Run: headless pygame with SDL's dummy video driver; simulated clock (each Clock.tick advances the game by its frame time, no real sleeping); random seed 0; keys injected as events and as key.get_pressed() state; no mouse input.
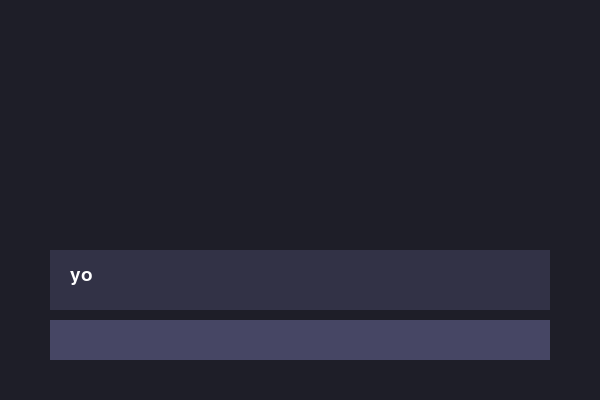
Frame 1 of 4 · flips 1–60 · no input
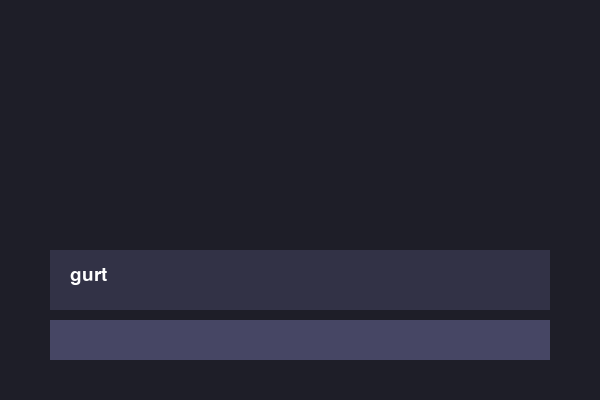
Frame 2 of 4 · flips 61–180 · tapped SPACE, RETURN · held RIGHT (→), D
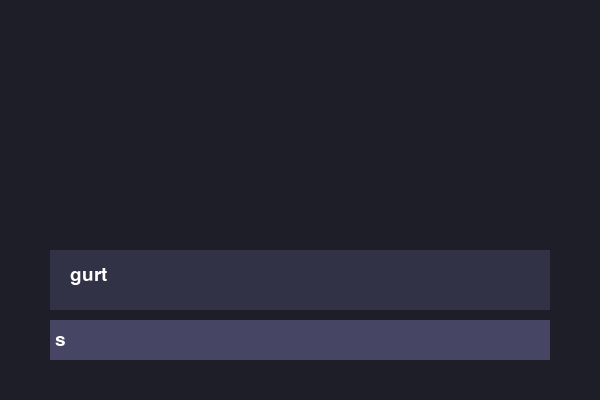
Frame 3 of 4 · flips 181–300 · held DOWN (↓), S
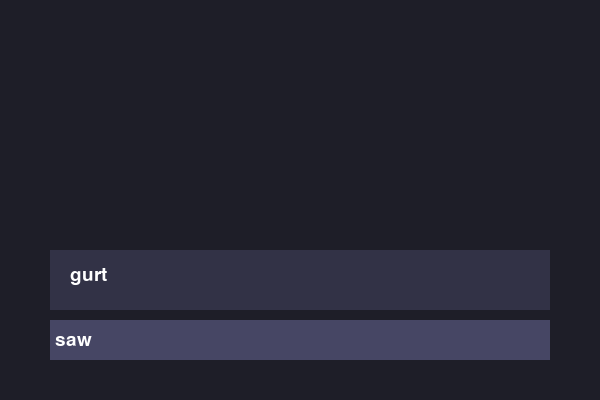
Frame 4 of 4 · flips 301–420 · held LEFT (←), A, UP (↑), W

The pygame program that drew these frames:

import pygame
import sys

pygame.init()

WIDTH, HEIGHT = 600, 400
screen = pygame.display.set_mode((WIDTH, HEIGHT))
pygame.display.set_caption("Simple Dialogue Demo")

font = pygame.font.SysFont(None, 28)

dialogue = [
    "yo",
    "gurt",
    "sybau"
]

user_input = ""

input_box = pygame.Rect(50,320,500,40)

current_line = 0

button_rect = pygame.Rect(WIDTH - 120, HEIGHT - 60, 100, 40)

def draw_text(text, x, y):
    rendered = font.render(text, True, (255, 255, 255))
    screen.blit(rendered, (x, y))

running = True
while running:
    screen.fill((30, 30, 40))

    for event in pygame.event.get():
        if event.type == pygame.QUIT:
            running = False

        if event.type == pygame.KEYDOWN:
            if event.key == pygame.K_BACKSPACE:
                user_input = user_input[:-1]
            elif event.key == pygame.K_RETURN:
                # "Submit" input → go to next dialogue line
                if current_line < len(dialogue) - 1:
                    current_line += 1
                    user_input = ""  # clear input for next line
                else:
                    running = False
            else:
                user_input += event.unicode
    pygame.draw.rect(screen, (50, 50, 70), (50, 250, 500, 60))
    draw_text(dialogue[current_line], 70, 265)

    # Draw input box
    pygame.draw.rect(screen, (70, 70, 100), input_box)
    draw_text(user_input, input_box.x + 5, input_box.y + 10)

    pygame.display.flip()

pygame.quit()
sys.exit()
